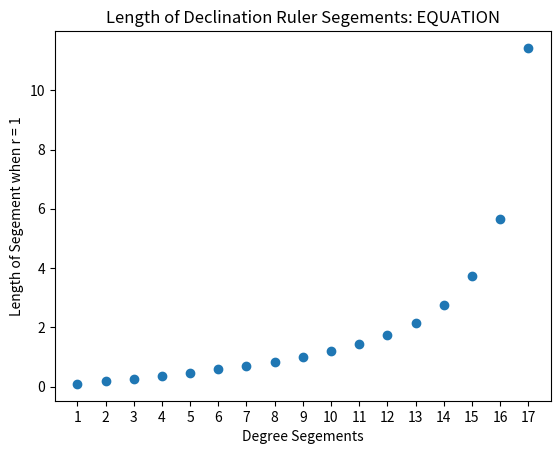

Python code for this plot:
# Generate a star chart for astrolabe
# python3 generate_declination_ruler.py
import numpy as np
import matplotlib.pyplot as plt
import math

def rulerLengthSegements(graphPlotSegements):
	# define the length of each segement in ruler when radius = 1
	x_degreeSegements = np.arange(1,18,1)
	y_lengthSegements = []

	# convert segements into length segements
	for segement_in_circle in x_degreeSegements:
		angle_of_inclination = 90 - (segement_in_circle*10)

		segement_in_radians = (segement_in_circle * np.pi / 180)
		equation_of_length = math.tan(5*segement_in_radians) # previous
		#equation_of_length = math.tan((angle_of_inclination))/2 # temp

		print("Segement: {0} = {1} = {2}".format(segement_in_circle, angle_of_inclination, equation_of_length))
		y_lengthSegements.append(equation_of_length)

	# optional graph of segements
	if graphPlotSegements:
		plotLengthSegements(x_degreeSegements, y_lengthSegements)

	# calculate the ruler
	#calculateRuler(y_lengthSegements)

def plotLengthSegements(x_degreeSegements, y_lengthSegements):
	# plot Segements (n) vs. Length of Segements
	plt.xticks(x_degreeSegements)
	plt.title("Length of Declination Ruler Segements: EQUATION")
	plt.xlabel("Degree Segements")
	plt.ylabel("Length of Segement when r = 1")
	plt.scatter(x_degreeSegements, y_lengthSegements)
	plt.show()

def calculateRuler(rulerSegements):
	# Calculate the ruler based on a ruler length and the range of the declinations
	ruler_length = 15
	declination_range_min = -30
	declination_range_max = 70
	segements_of_ruler = np.arange(declination_range_min, declination_range_max+1, 10)
	print(segements_of_ruler)
	n_index = []
	for i in segements_of_ruler:
		n_index.append((90 - i)/10)
	print(n_index)

	total_ruler_length = 0
	for n in n_index:
		n -= 1
		total_ruler_length += rulerSegements[(int)(n)]
		#print(rulerSegements[(int)(n)])
	print(total_ruler_length)
	existing_ruler = 15 # cm
	ratio_x = existing_ruler / total_ruler_length
	print(ratio_x)

if __name__ == '__main__':
	# Generate and plot
	graphPlotSegements = True # should plot the segements on a graph
	rulerLengthSegements(graphPlotSegements)
